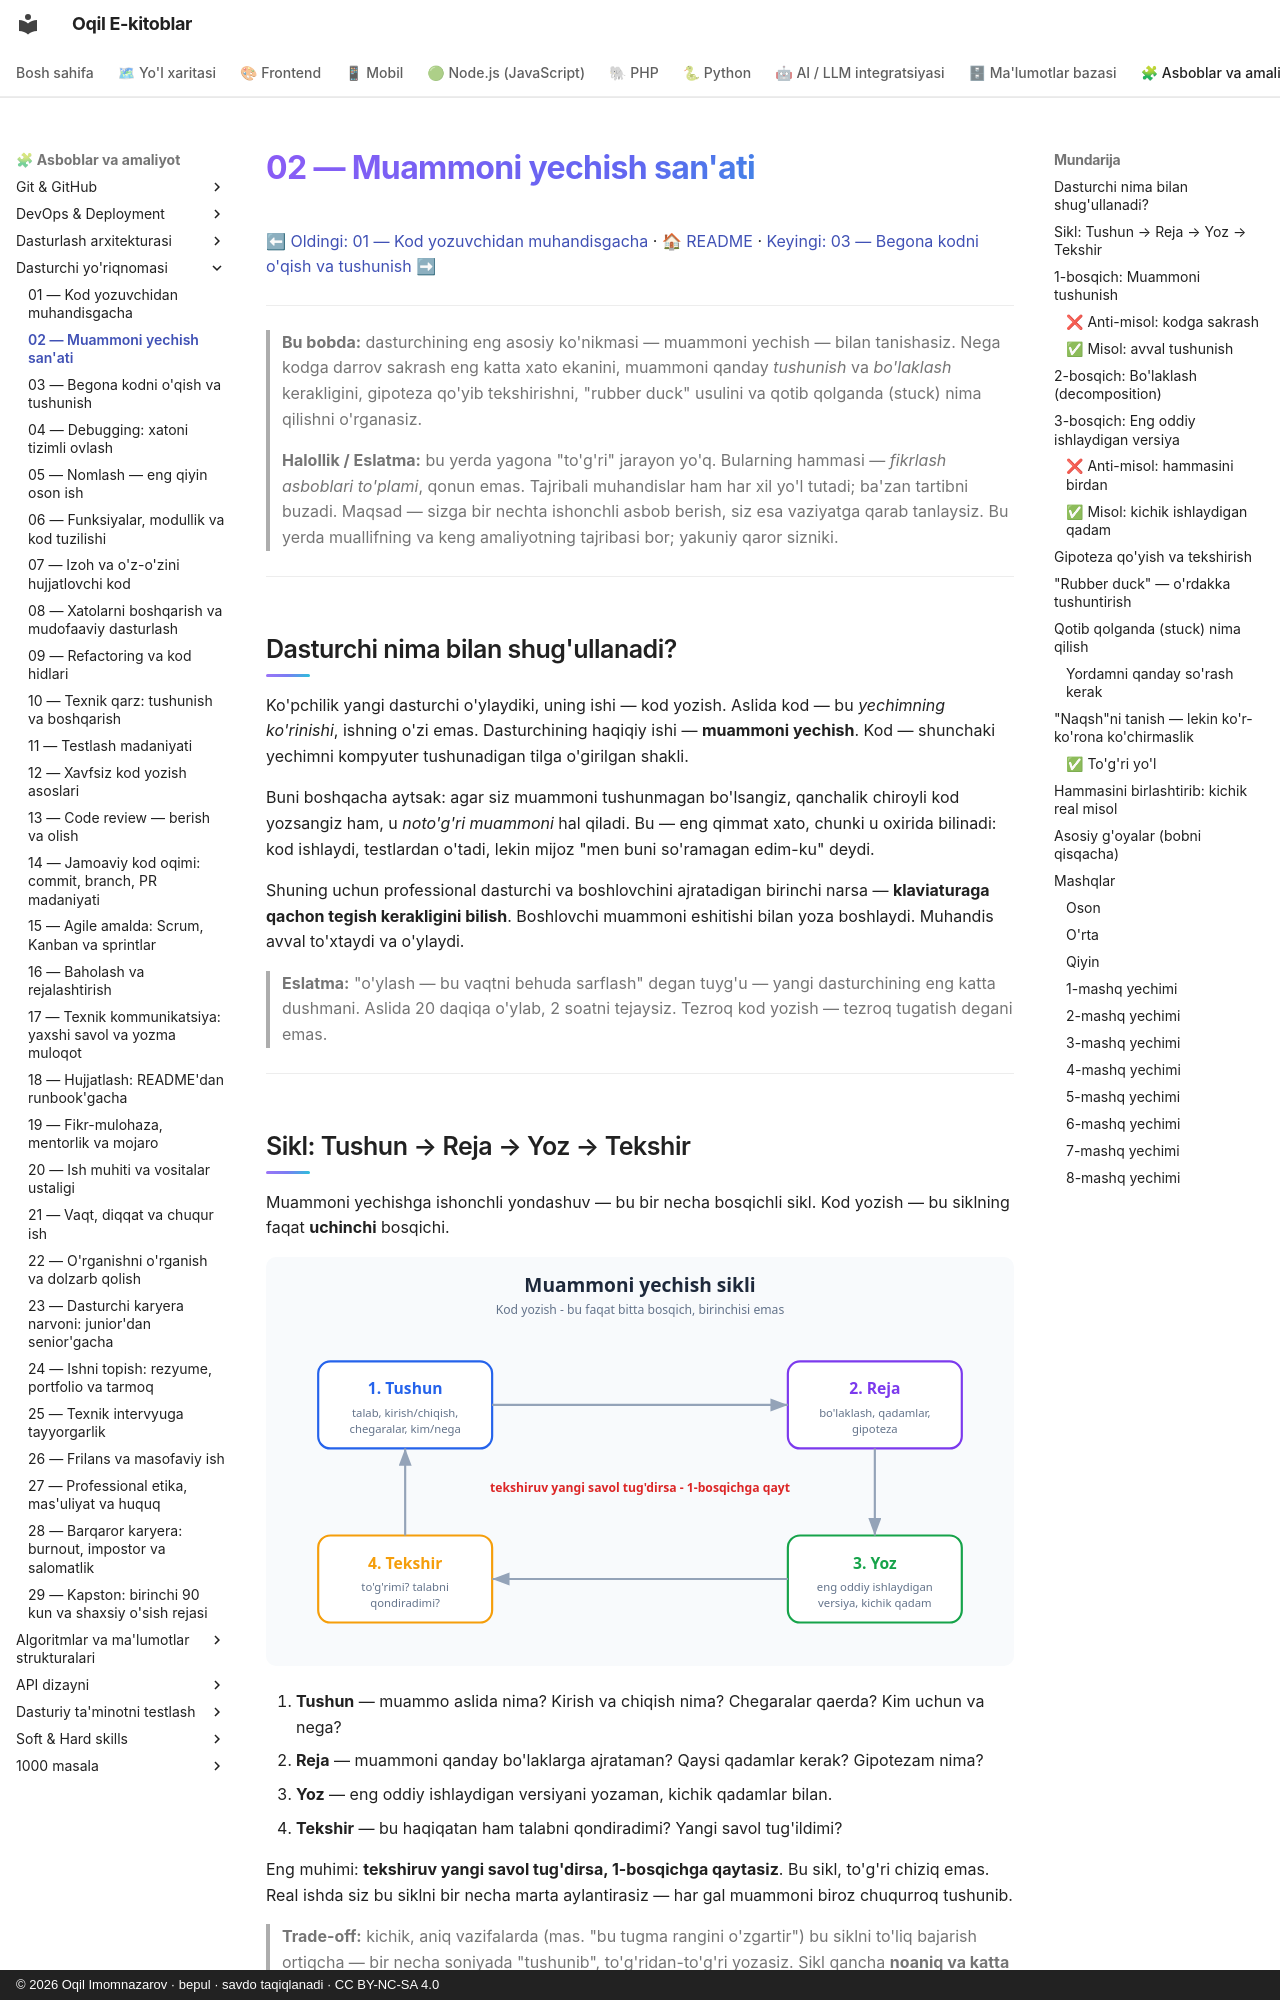

repository: iOqil/e-book · page: dasturchi-yoriqnomasi/02-muammoni-yechish-sanati/index.html · generator: mkdocs · copyright: © 2026 Oqil Imomnazarov · bepul · savdo taqiqlanadi · CC BY-NC-SA 4.0

# 02 — Muammoni yechish san'ati

[⬅ Oldingi: 01 — Kod yozuvchidan muhandisgacha](./01-kod-yozuvchidan-muhandisgacha.md) · [🏠 README](./README.md) · [Keyingi: 03 — Begona kodni o'qish va tushunish ➡](./03-begona-kodni-oqish.md)

---

> **Bu bobda:** dasturchining eng asosiy ko'nikmasi — muammoni yechish — bilan tanishasiz. Nega kodga darrov sakrash eng katta xato ekanini, muammoni qanday *tushunish* va *bo'laklash* kerakligini, gipoteza qo'yib tekshirishni, "rubber duck" usulini va qotib qolganda (stuck) nima qilishni o'rganasiz.
>
> **Halollik / Eslatma:** bu yerda yagona "to'g'ri" jarayon yo'q. Bularning hammasi — *fikrlash asboblari to'plami*, qonun emas. Tajribali muhandislar ham har xil yo'l tutadi; ba'zan tartibni buzadi. Maqsad — sizga bir nechta ishonchli asbob berish, siz esa vaziyatga qarab tanlaysiz. Bu yerda muallifning va keng amaliyotning tajribasi bor; yakuniy qaror sizniki.

---

## Dasturchi nima bilan shug'ullanadi?

Ko'pchilik yangi dasturchi o'ylaydiki, uning ishi — kod yozish. Aslida kod — bu *yechimning ko'rinishi*, ishning o'zi emas. Dasturchining haqiqiy ishi — **muammoni yechish**. Kod — shunchaki yechimni kompyuter tushunadigan tilga o'girilgan shakli.

Buni boshqacha aytsak: agar siz muammoni tushunmagan bo'lsangiz, qanchalik chiroyli kod yozsangiz ham, u *noto'g'ri muammoni* hal qiladi. Bu — eng qimmat xato, chunki u oxirida bilinadi: kod ishlaydi, testlardan o'tadi, lekin mijoz "men buni so'ramagan edim-ku" deydi.

Shuning uchun professional dasturchi va boshlovchini ajratadigan birinchi narsa — **klaviaturaga qachon tegish kerakligini bilish**. Boshlovchi muammoni eshitishi bilan yoza boshlaydi. Muhandis avval to'xtaydi va o'ylaydi.

> **Eslatma:** "o'ylash — bu vaqtni behuda sarflash" degan tuyg'u — yangi dasturchining eng katta dushmani. Aslida 20 daqiqa o'ylab, 2 soatni tejaysiz. Tezroq kod yozish — tezroq tugatish degani emas.

---

## Sikl: Tushun → Reja → Yoz → Tekshir

Muammoni yechishga ishonchli yondashuv — bu bir necha bosqichli sikl. Kod yozish — bu siklning faqat **uchinchi** bosqichi.

![Muammoni yechish sikli: Tushun, Reja, Yoz, Tekshir](./rasmlar/dy02-tushun-rejalashtir-yoz.svg)

1. **Tushun** — muammo aslida nima? Kirish va chiqish nima? Chegaralar qaerda? Kim uchun va nega?
2. **Reja** — muammoni qanday bo'laklarga ajrataman? Qaysi qadamlar kerak? Gipotezam nima?
3. **Yoz** — eng oddiy ishlaydigan versiyani yozaman, kichik qadamlar bilan.
4. **Tekshir** — bu haqiqatan ham talabni qondiradimi? Yangi savol tug'ildimi?

Eng muhimi: **tekshiruv yangi savol tug'dirsa, 1-bosqichga qaytasiz**. Bu sikl, to'g'ri chiziq emas. Real ishda siz bu siklni bir necha marta aylantirasiz — har gal muammoni biroz chuqurroq tushunib.

> **Trade-off:** kichik, aniq vazifalarda (mas. "bu tugma rangini o'zgartir") bu siklni to'liq bajarish ortiqcha — bir necha soniyada "tushunib", to'g'ridan-to'g'ri yozasiz. Sikl qancha **noaniq va katta** bo'lsa, shuncha foydali. Asbobni vazifa kattaligiga moslang; har doim 4 bosqichni rasman bajarish — byurokratiya.

---
